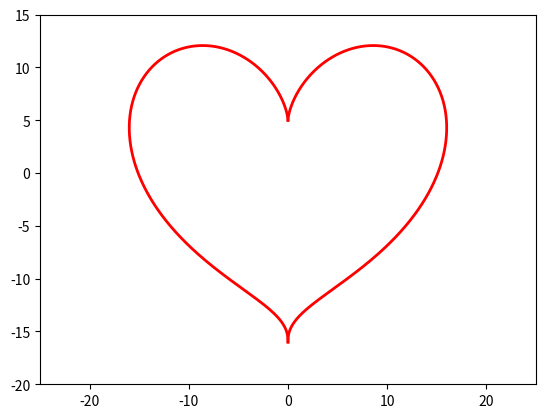

Here is the Python script that generated this plot:
# -*- coding: utf-8 -*-
"""
Created on Thu Sep 26 19:50:17 2019

[redacted]
"""


import matplotlib.pyplot as plt
import numpy as np
import math
 
t = np.linspace(0, math.pi, 1000)
x = np.sin(t)*np.sin(t)*np.sin(t)*16
y = np.cos(t)*13-np.cos(2*t)*5-np.cos(3*t)*2-np.cos(3.5*t)
plt.plot(x, y, color='red', linewidth=2)
plt.plot(-x, y, color='red', linewidth=2)
plt.ylim(-20, 15)
plt.xlim(-25, 25)
